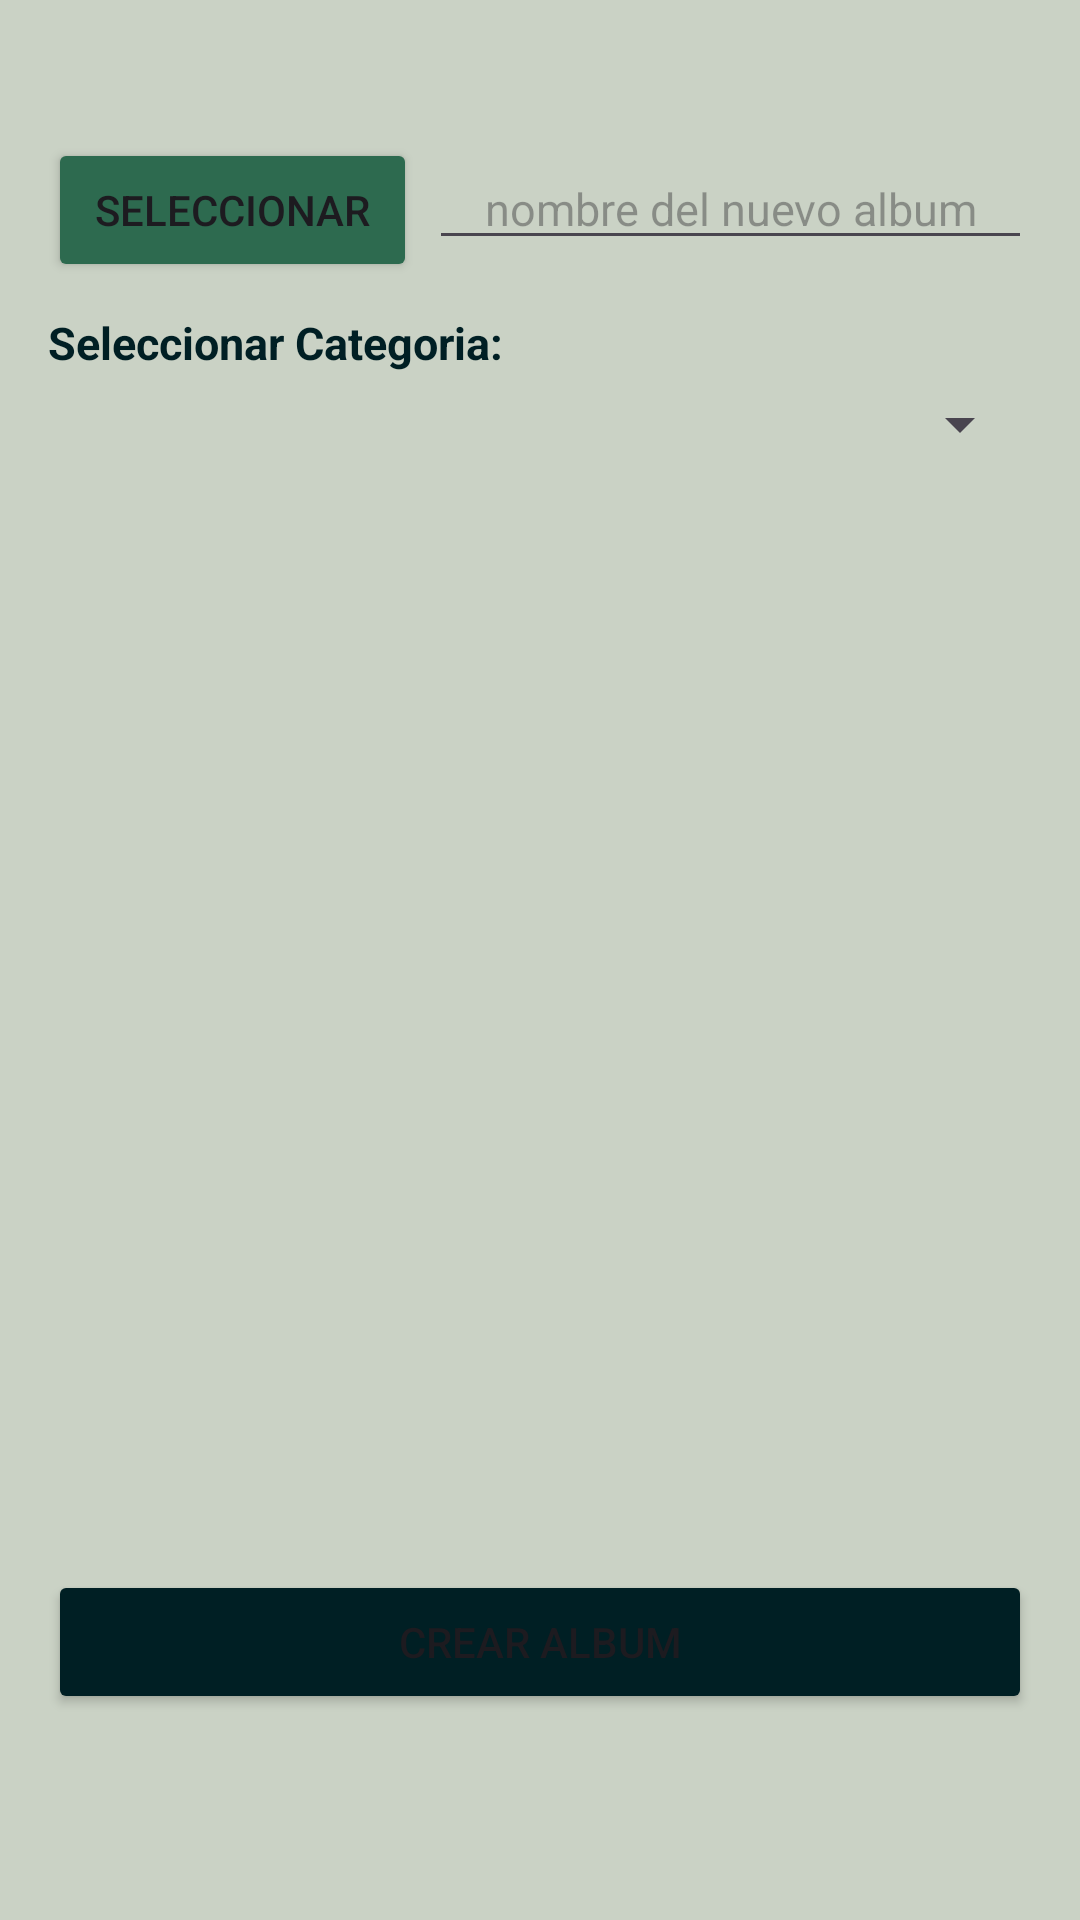

The Android layout XML behind this screen, and the referenced resources:
<!-- AndroidManifest.xml: application theme Theme.EchowMusicApp -->
<!-- res/layout/fragment_album.xml -->
<?xml version="1.0" encoding="utf-8"?>
<RelativeLayout xmlns:android="http://schemas.android.com/apk/res/android"
    xmlns:tools="http://schemas.android.com/tools"
    android:layout_width="match_parent"
    android:layout_height="match_parent"
    android:background="@color/colorTertiary"
    android:padding="16dp"
    tools:context=".Screen.Album.AlbumFragment">

    <LinearLayout
        android:layout_width="match_parent"
        android:layout_height="wrap_content"
        android:layout_marginTop="30dp"
        android:id="@+id/linearlayout"
        android:orientation="horizontal">
        
        <Button
            android:layout_width="wrap_content"
            android:layout_height="wrap_content"
            android:text="Seleccionar"
            android:layout_weight="1"
            android:backgroundTint="@color/colorSecundary"
            android:layout_marginRight="4dp"
            android:id="@+id/buttomChoose">
        </Button>
        <EditText
            android:layout_width="wrap_content"
            android:layout_height="wrap_content"
            android:hint="nombre del nuevo album"
            android:textSize="15dp"
            android:id="@+id/edit_text"
            android:textAlignment="center"
            android:layout_weight="4">
        </EditText>
    </LinearLayout>

    <LinearLayout
        android:layout_width="match_parent"
        android:layout_height="wrap_content"
        android:id="@+id/linear"
        android:layout_below="@+id/linearlayout"
        android:orientation="vertical"
        android:weightSum="2">
        
        <TextView
            android:layout_width="match_parent"
            android:layout_height="wrap_content"
            android:text="Seleccionar Categoria:"
            android:textColor="@color/colorPrimary"
            android:textStyle="bold"
            android:layout_weight="1"
            android:layout_marginTop="10dp"
            android:textSize="15dp"
            android:layout_marginBottom="5dp">
        </TextView>

        <Spinner
            android:layout_width="match_parent"
            android:layout_height="wrap_content"
            android:layout_weight="1"
            android:id="@+id/spinner">
        </Spinner>

        <ImageView
            android:layout_width="300dp"
            android:layout_height="300dp"
            android:id="@+id/imageView"
            android:layout_marginTop="20dp">
        </ImageView>

        <Button
            android:layout_width="match_parent"
            android:layout_height="wrap_content"
            android:backgroundTint="@color/colorPrimary"
            android:layout_marginTop="50dp"
            android:layout_weight="1"
            android:id="@+id/buttomupload"
            android:text="CREAR ALBUM">
        </Button>
    </LinearLayout>

</RelativeLayout>
<!-- resources referenced by this layout -->
<resources>
  <color name="colorPrimary">#001F24</color>
  <color name="colorSecundary">#2d6a4f</color>
  <color name="colorTertiary">#cad2c5</color>
  <style name="Theme.EchowMusicApp" parent="Base.Theme.EchowMusicApp" />
  <style name="Base.Theme.EchowMusicApp" parent="Theme.Material3.DayNight.NoActionBar">
          
          
      </style>
</resources>
